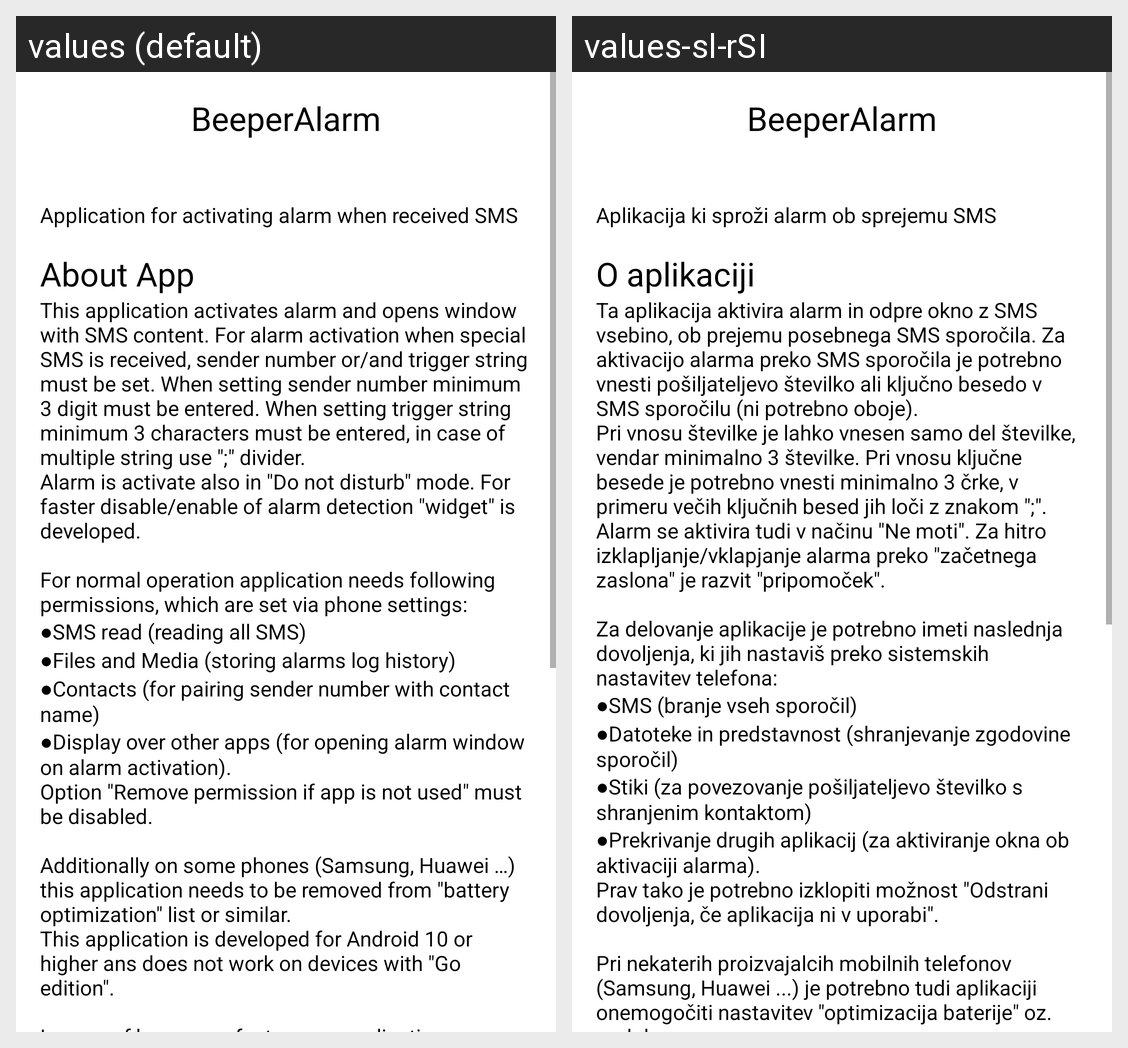

The Android screen above is rendered under two locales of the same app. Produce the string resources it draws, with the default and per-locale values.
Android screen res/layout/fragment_info.xml rendered under 2 locales, left to right: values (default), values-sl-rSI. Device: Nexus 5 (rendered at 1080×1920; each locale shown at half size, 540×960, under a caption strip naming it); theme Theme.BeeperAlarm.
Strings drawn on this screen, with the default value and each locale's value (text and hints the layout hard-codes, and strings that could not be matched under every locale, appear in the picture but are not listed):

app_name
  values: BeeperAlarm
  values-sl-rSI: BeeperAlarm

app_description
  values: Application for activating alarm when received SMS
  values-sl-rSI: Aplikacija ki sproži alarm ob sprejemu SMS

info_title
  values: About App
  values-sl-rSI: O aplikaciji

basic_info
  values: This application activates alarm and opens window with SMS content. For alarm activation when special SMS is received, sender number or/and trigger string must be set. When setting sender number minimum 3 digit must be entered. When setting trigger string minimum 3 characters must be entered, in case of multiple string use ";" divider.
      Alarm is activate also in "Do not disturb" mode. For faster …[clipped]
  values-sl-rSI: Ta aplikacija aktivira alarm in odpre okno z SMS vsebino, ob prejemu posebnega SMS sporočila. Za aktivacijo alarma preko SMS sporočila je potrebno vnesti pošiljateljevo številko ali ključno besedo v SMS sporočilu (ni potrebno oboje).
      Pri vnosu številke je lahko vnesen samo del številke, vendar minimalno 3 številke. Pri vnosu ključne besede je potrebno vnesti minimalno 3 črke, v primeru večih …[clipped]
